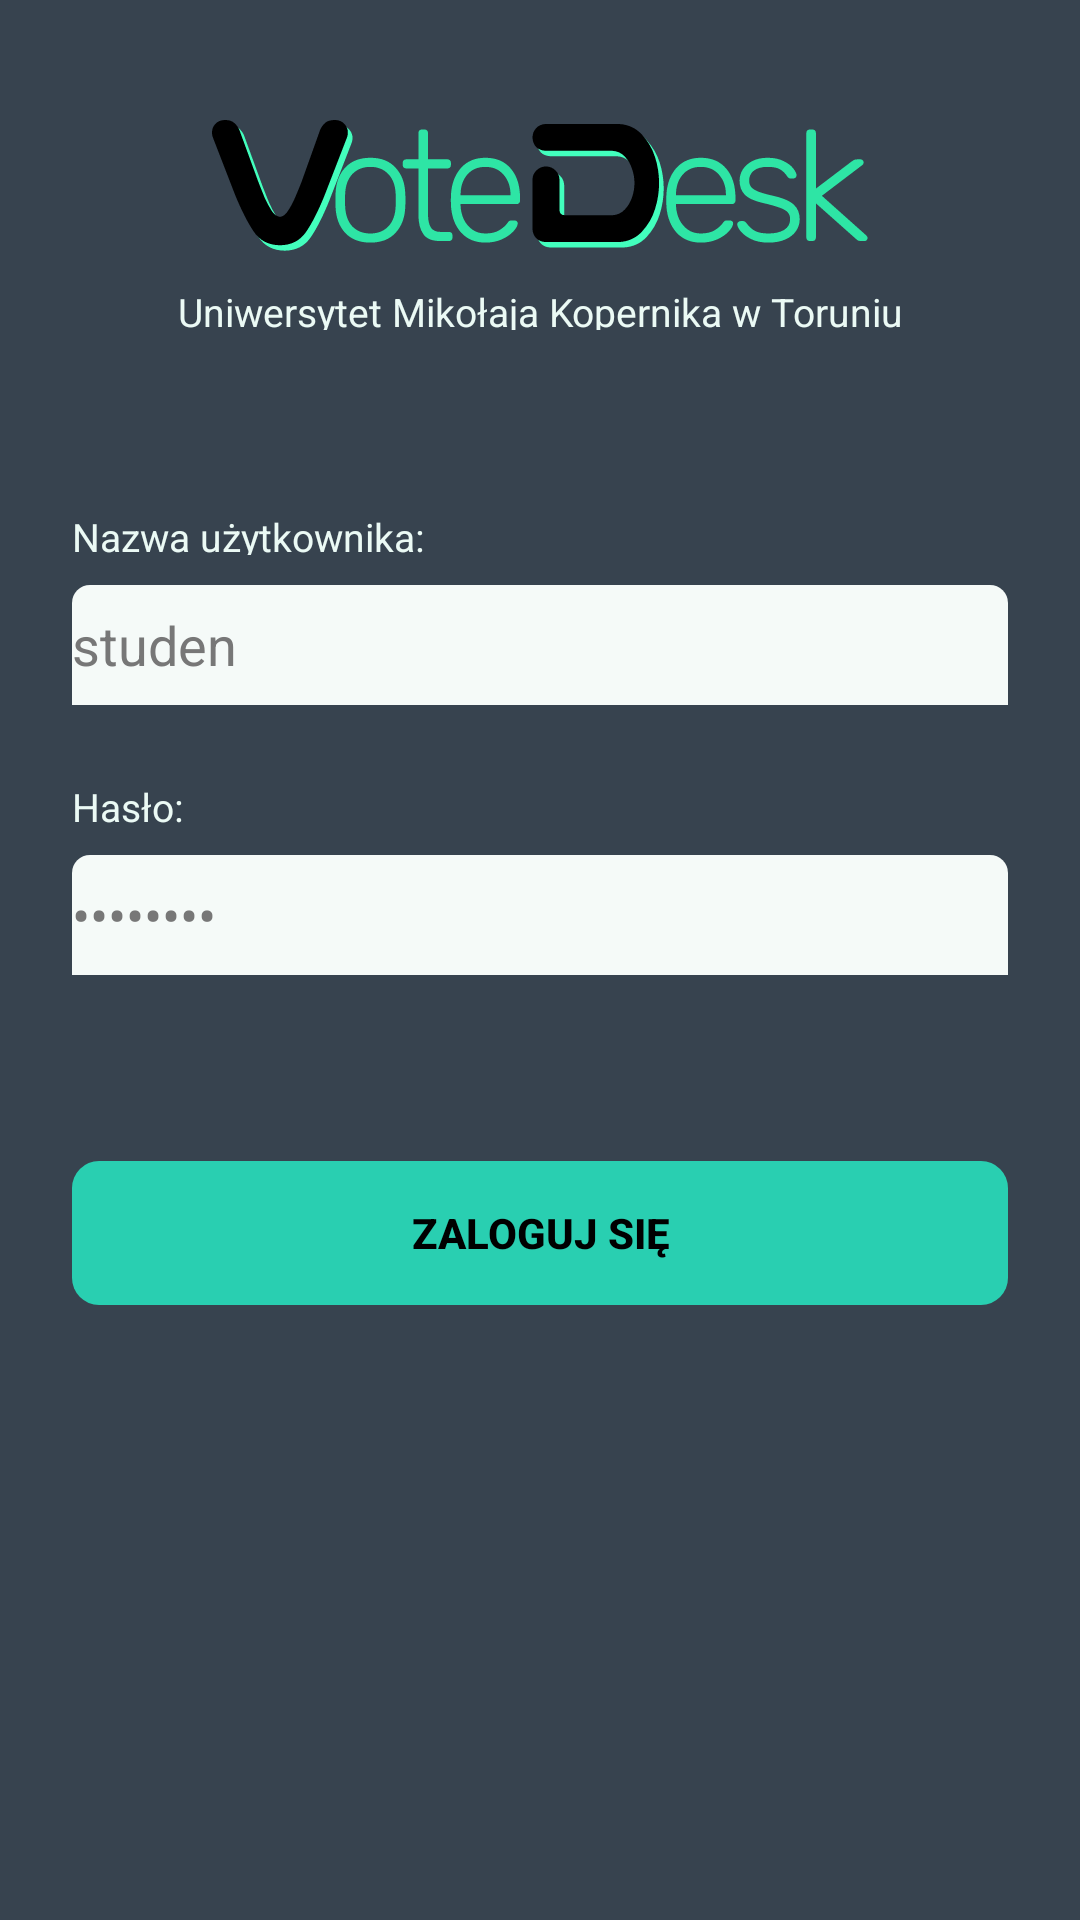

Produce the Android XML layout that renders to this screen, including the resource entries it uses.
<!-- AndroidManifest.xml: activity theme AppTheme -->
<!-- res/layout/activity_login.xml -->
<?xml version="1.0" encoding="utf-8"?>
<androidx.constraintlayout.widget.ConstraintLayout xmlns:android="http://schemas.android.com/apk/res/android"
    xmlns:app="http://schemas.android.com/apk/res-auto"
    xmlns:tools="http://schemas.android.com/tools"
    android:id="@+id/container"
    android:layout_width="match_parent"
    android:layout_height="match_parent"
    android:paddingLeft="@dimen/activity_horizontal_margin"
    android:paddingTop="@dimen/activity_vertical_margin"
    android:paddingRight="@dimen/activity_horizontal_margin"
    android:paddingBottom="@dimen/activity_vertical_margin"
    tools:context=".ui.login.LoginActivity" >

    <ImageView
        android:id="@+id/app_logo"
        android:src="@drawable/ic_logo"
        android:layout_width="0dp"
        android:layout_height="45dp"
        android:layout_marginStart="24dp"
        android:layout_marginTop="40dp"
        android:layout_marginEnd="24dp"
        app:layout_constraintEnd_toEndOf="parent"
        app:layout_constraintStart_toStartOf="parent"
        app:layout_constraintTop_toTopOf="parent" />
    <TextView
        android:id="@+id/umk_text"
        android:layout_width="0dp"
        android:layout_height="15dp"
        android:text="@string/umk_text"
        android:layout_marginStart="24dp"
        android:layout_marginTop="10dp"
        android:layout_marginEnd="24dp"
        app:layout_constraintEnd_toEndOf="@+id/app_logo"
        app:layout_constraintStart_toStartOf="@+id/app_logo"
        app:layout_constraintTop_toBottomOf="@+id/app_logo"
        android:gravity="center_horizontal|top"/>

    <TextView
        android:id="@+id/username_text"
        android:layout_width="0dp"
        android:layout_height="15dp"
        android:text="@string/prompt_email_text"
        android:layout_marginStart="24dp"
        android:layout_marginTop="60dp"
        android:layout_marginEnd="24dp"
        app:layout_constraintEnd_toEndOf="parent"
        app:layout_constraintStart_toStartOf="parent"
        app:layout_constraintTop_toBottomOf="@+id/umk_text" />

    <EditText
        android:text="studen"
        android:id="@+id/username"
        android:layout_width="0dp"
        android:layout_height="40dp"
        android:layout_marginStart="24dp"
        android:layout_marginTop="10dp"
        android:layout_marginEnd="24dp"
        android:hint="@string/prompt_email"
        android:inputType="textEmailAddress"
        android:selectAllOnFocus="true"
        app:layout_constraintEnd_toEndOf="parent"
        app:layout_constraintStart_toStartOf="parent"
        app:layout_constraintTop_toBottomOf="@+id/username_text"
        android:autofillHints="" />

    <TextView
        android:id="@+id/password_text"
        android:layout_width="0dp"
        android:layout_height="15dp"
        android:text="@string/prompt_password_text"
        android:layout_marginStart="24dp"
        android:layout_marginTop="25dp"
        android:layout_marginEnd="24dp"
        app:layout_constraintEnd_toEndOf="parent"
        app:layout_constraintStart_toStartOf="parent"
        app:layout_constraintTop_toBottomOf="@+id/username" />

    <EditText
        android:text="magister"
        android:id="@+id/password"
        android:layout_width="0dp"
        android:layout_height="40dp"
        android:layout_marginStart="24dp"
        android:layout_marginTop="10dp"
        android:layout_marginEnd="24dp"

        android:hint="@string/prompt_password"
        android:imeActionLabel="@string/action_sign_in_short"
        android:imeOptions="actionDone"
        android:inputType="textPassword"
        android:selectAllOnFocus="true"
        app:layout_constraintEnd_toEndOf="parent"
        app:layout_constraintStart_toStartOf="parent"
        app:layout_constraintTop_toBottomOf="@+id/password_text"
        android:importantForAutofill="no" />

    <Button
        android:id="@+id/login"
        android:layout_width="0dp"
        android:layout_height="wrap_content"
        android:layout_gravity="start"
        android:layout_marginStart="24dp"
        android:layout_marginTop="55dp"
        android:layout_marginEnd="24dp"
        android:layout_marginBottom="64dp"
        android:enabled="false"
        android:text="@string/action_sign_in"
        app:layout_constraintBottom_toBottomOf="parent"
        app:layout_constraintEnd_toEndOf="parent"
        app:layout_constraintStart_toStartOf="parent"
        app:layout_constraintTop_toBottomOf="@+id/password"
        app:layout_constraintVertical_bias="0.047" />

    <ProgressBar
        android:id="@+id/loading"
        android:layout_width="wrap_content"
        android:layout_height="wrap_content"
        android:layout_gravity="center"
        android:layout_marginStart="32dp"
        android:layout_marginTop="64dp"
        android:layout_marginEnd="32dp"
        android:layout_marginBottom="64dp"
        android:visibility="gone"
        app:layout_constraintBottom_toBottomOf="parent"
        app:layout_constraintEnd_toEndOf="@+id/password"
        app:layout_constraintStart_toStartOf="@+id/password"
        app:layout_constraintTop_toTopOf="parent"
        app:layout_constraintVertical_bias="0.3" />
</androidx.constraintlayout.widget.ConstraintLayout>
<!-- resources referenced by this layout -->
<resources>
  <!-- drawable ic_logo: vector/xml drawable (drawable, 11043 chars, omitted) -->
  <string name="action_sign_in">Zaloguj się</string>
  <string name="action_sign_in_short">Zaloguj</string>
  <string name="prompt_email">Nazwa użytkownika</string>
  <string name="prompt_email_text">Nazwa użytkownika:</string>
  <string name="prompt_password">Hasło</string>
  <string name="prompt_password_text">Hasło:</string>
  <string name="umk_text">Uniwersytet Mikołaja Kopernika w Toruniu</string>
  <style name="AppTheme" parent="Theme.AppCompat.Light.NoActionBar">
          <item name="colorPrimary">@color/colorPrimary</item>
          <item name="colorPrimaryDark">@color/colorPrimaryDark</item>
          <item name="colorAccent">@color/colorAccent</item>
          <item name="android:windowBackground">@color/activityBackground</item>
          <item name="buttonStyle">@style/AppTheme.Button</item>
          <item name="editTextStyle">@style/AppTheme.EditText</item>
          <item name="android:textViewStyle">@style/AppTheme.TextView</item>
          <item name="android:gridViewStyle">@style/AppTheme.GridView</item>
      </style>
  <color name="colorPrimary">#008577</color>
  <color name="colorPrimaryDark">#00574B</color>
  <color name="colorAccent">#D81B60</color>
  <color name="activityBackground">#37434F</color>
  <style name="AppTheme.Button" parent="Widget.AppCompat.Button.Colored">
          <item name="android:textColor">@color/btnText</item>
          <item name="android:textStyle">bold</item>
          <item name="android:background">@drawable/custom_button</item>
      </style>
  <style name="AppTheme.EditText" parent="Widget.AppCompat.EditText">
          <item name="android:textColor">@color/editText</item>
          <item name="android:background">@drawable/custom_edit</item>
      </style>
  <style name="AppTheme.TextView" parent="android:Widget.TextView">
          <item name="android:textColor">@color/textView</item>
          <item name="android:textSize">13sp</item>
      </style>
  <style name="AppTheme.GridView" parent="android:Widget.GridView">
          <item name="android:numColumns">auto_fit</item>
          <item name="android:columnWidth">150dp</item>
          <item name="android:verticalSpacing">24dp</item>
          <item name="android:horizontalSpacing">12dp</item>
          <item name="android:stretchMode">spacingWidthUniform</item>
      </style>
  <color name="btnText">#000000</color>
  <!-- drawable custom_button (drawable) -->
  <?xml version="1.0" encoding="utf-8"?>
  <shape xmlns:android="http://schemas.android.com/apk/res/android"
      android:shape="rectangle">
      
      <corners
          android:bottomRightRadius="9dp"
          android:bottomLeftRadius="9dp"
          android:topLeftRadius="9dp"
          android:topRightRadius="9dp"/>
      <solid android:color="@color/btnNormal" />
  </shape>
  <color name="editText">#777777</color>
  <!-- drawable custom_edit (drawable) -->
  <?xml version="1.0" encoding="utf-8"?>
  <shape xmlns:android="http://schemas.android.com/apk/res/android"
      android:shape="rectangle">
      
      <corners
          android:bottomRightRadius="0dp"
          android:bottomLeftRadius="0dp"
          android:topLeftRadius="6dp"
          android:topRightRadius="6dp"/>
      <solid android:color="@color/editNormal" />
  </shape>
  <color name="textView">#EBFAF5</color>
  <color name="btnNormal">#29CFB1</color>
  <color name="editNormal">#F5FAF8</color>
</resources>
